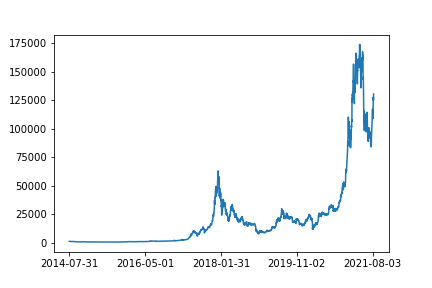

Source data for this figure (header and first rows):
date, v
2014-07-31, 1000
2014-08-01, 1018
2014-08-02, 1009
2014-08-03, 1004
2014-08-04, 1005
2014-08-05, 998
2014-08-06, 999.9
2014-08-07, 1006
2014-08-08, 1013
2014-08-09, 1007
2014-08-10, 1007
2014-08-11, 980.9
2014-08-12, 970.5
2014-08-13, 930.5
2014-08-14, 862.8
2014-08-15, 843.5
2014-08-16, 891
2014-08-17, 846.5
2014-08-18, 786.5
2014-08-19, 829.4
2014-08-20, 880.5
2014-08-21, 882.3
2014-08-22, 882.6
2014-08-23, 849.5
2014-08-24, 869.3
2014-08-25, 855.8
2014-08-26, 873
2014-08-27, 872.5
2014-08-28, 866.3
2014-08-29, 868.5
2014-08-30, 857.6
2014-08-31, 820.9
2014-09-01, 814.2
2014-09-02, 811
2014-09-03, 811.6
2014-09-04, 836.8
2014-09-05, 822.2
2014-09-06, 826.1
2014-09-07, 822.7
2014-09-08, 806.8
2014-09-09, 808.1
2014-09-10, 817.4
2014-09-11, 816.6
2014-09-12, 812.1
2014-09-13, 816.6
2014-09-14, 816.8
2014-09-15, 813.3
2014-09-16, 796.5
2014-09-17, 785.4
2014-09-18, 733.2
2014-09-19, 680.2
2014-09-20, 706.3
2014-09-21, 685.2
2014-09-22, 688.7
2014-09-23, 746.8
2014-09-24, 726
2014-09-25, 704.8
2014-09-26, 696.8
2014-09-27, 688.1
2014-09-28, 653.3
... 2,508 more rows
